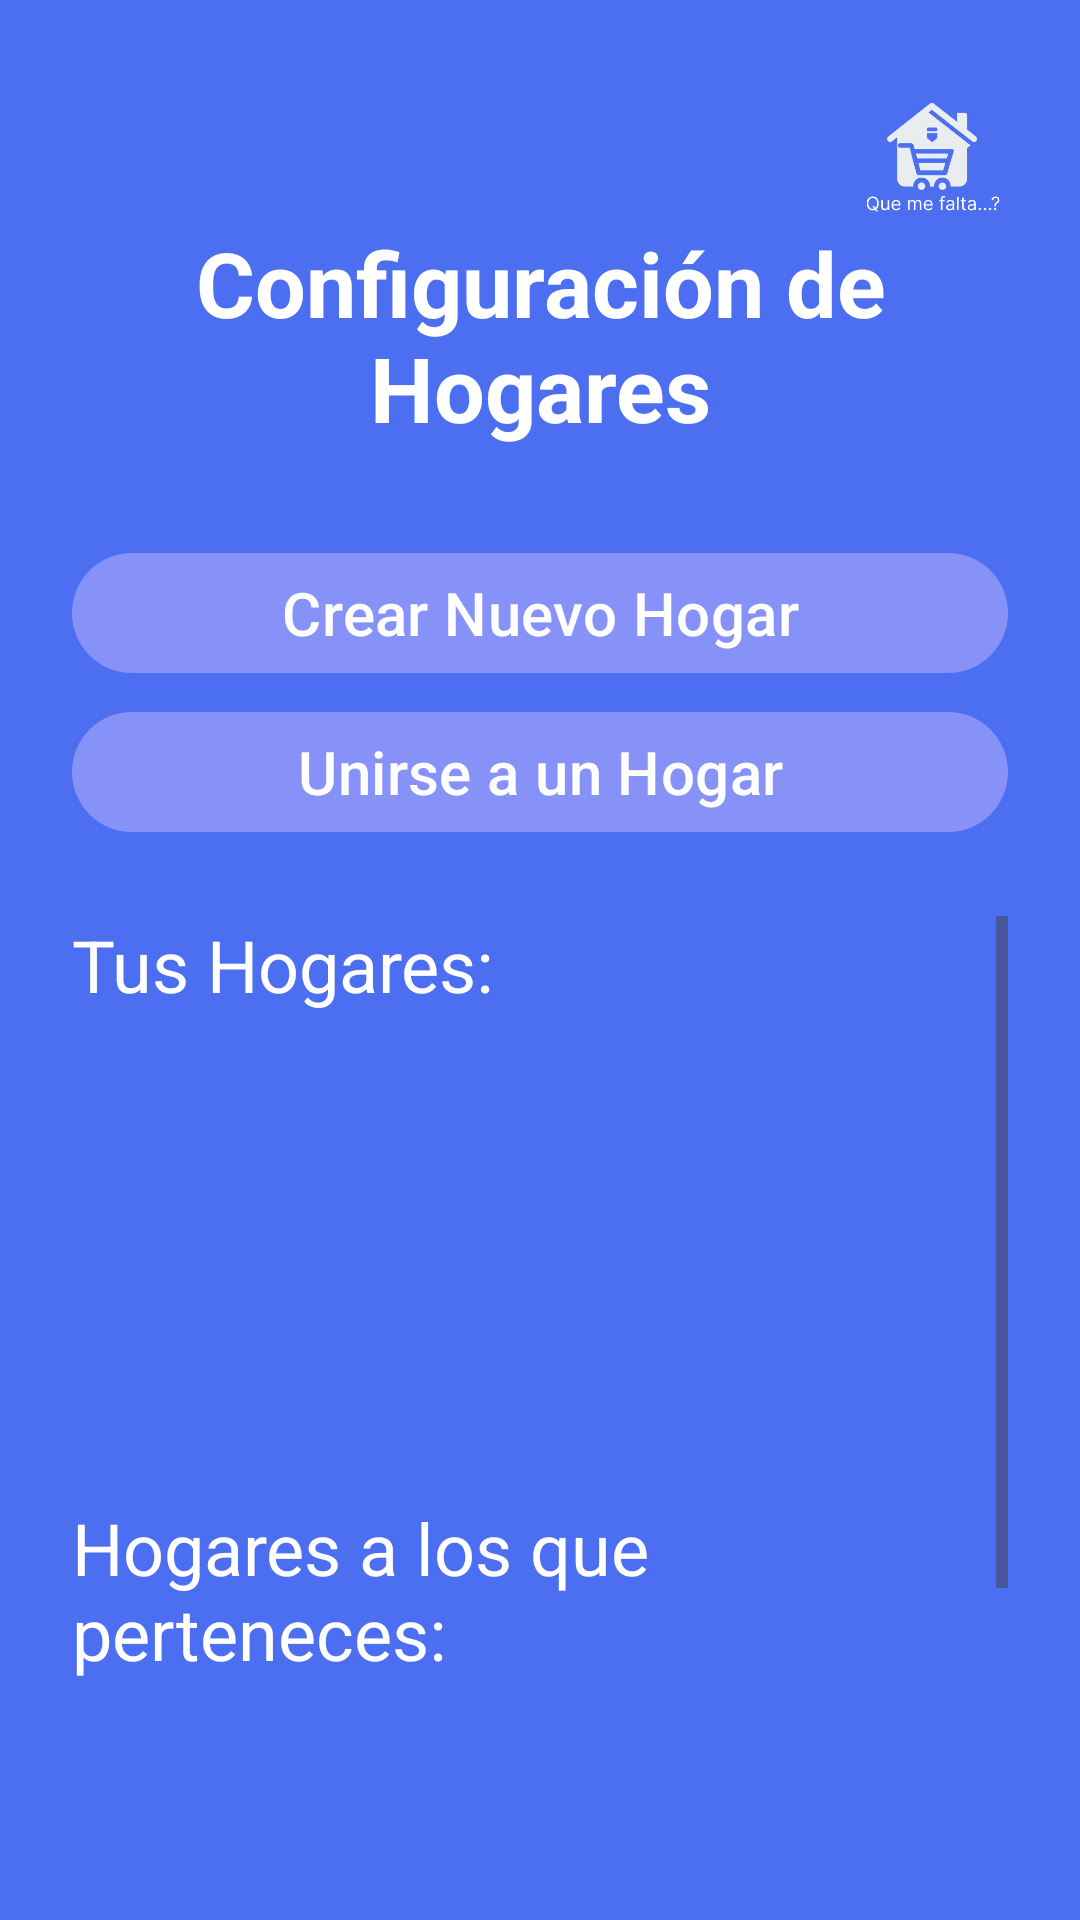

Reconstruct the res/layout file that produces this screen, plus the resources it refers to.
<!-- AndroidManifest.xml: application theme Theme.QueMeFaltaApp -->
<!-- res/layout/fragment_homes_setting.xml -->
<?xml version="1.0" encoding="utf-8"?>
<FrameLayout xmlns:android="http://schemas.android.com/apk/res/android"
    xmlns:app="http://schemas.android.com/apk/res-auto"
    xmlns:tools="http://schemas.android.com/tools"
    android:layout_width="match_parent"
    android:layout_height="match_parent"
    android:background="@color/primaryBg"
    tools:context=".settings.HomesSettingFragment">

    <LinearLayout
        android:layout_width="match_parent"
        android:layout_height="match_parent"
        android:padding="24dp"
        android:orientation="vertical">

        <LinearLayout
            android:layout_width="match_parent"
            android:layout_height="wrap_content"
            android:orientation="horizontal">

            <ImageButton
                android:id="@+id/btnBackHomesSettings"
                android:layout_width="30dp"
                android:layout_gravity="center"
                android:layout_height="30dp"
                android:background="#00FFFFFF"
                android:src="@drawable/baseline_backspace_24"
                app:tint="@android:color/holo_red_light" />

            <Space
                android:layout_width="wrap_content"
                android:layout_height="wrap_content"
                android:layout_weight="1" />

            <ImageView
                android:id="@+id/imageView2"
                android:layout_gravity="center"
                android:layout_width="50dp"
                android:layout_height="50dp"
                android:contentDescription="Logo"
                android:src="@drawable/logo" />
        </LinearLayout>

        <TextView
            android:layout_width="match_parent"
            android:layout_height="wrap_content"
            android:text="Configuración de Hogares"
            android:textSize="30sp"
            android:textStyle="bold"
            android:textColor="@color/primaryTxt"
            android:gravity="center_horizontal"
            android:layout_marginBottom="16dp"/>
        <com.google.android.material.button.MaterialButton
            android:id="@+id/btnCreateHomeSettings"
            android:layout_width="match_parent"
            android:layout_height="wrap_content"
            android:textSize="20dp"
            android:layout_marginTop="15dp"
            android:text="Crear Nuevo Hogar"/>
        <com.google.android.material.button.MaterialButton
            android:id="@+id/btnKoinHomeSettings"
            android:layout_width="match_parent"
            android:layout_height="wrap_content"
            android:textSize="20dp"
            android:layout_marginBottom="24dp"
            android:layout_marginTop="5dp"
            android:text="Unirse a un Hogar"/>
        <ScrollView
            android:layout_width="match_parent"
            android:layout_height="wrap_content">
            <LinearLayout
                android:layout_width="wrap_content"
                android:orientation="vertical"
                android:layout_height="match_parent">
                <TextView
                    android:id="@+id/tvYourHomes"
                    android:layout_width="match_parent"
                    android:layout_height="wrap_content"
                    android:textColor="@color/white"
                    android:textSize="24dp"
                    android:text="Tus Hogares:" />

                <ListView
                    android:id="@+id/lvYourHomesSettings"
                    android:layout_width="match_parent"
                    android:layout_height="162dp" />

                <TextView
                    android:id="@+id/textView"
                    android:layout_width="match_parent"
                    android:layout_height="wrap_content"
                    android:text="Hogares a los que perteneces:"
                    android:textColor="@color/white"
                    android:textSize="24dp" />

                <ListView
                    android:id="@+id/lvHomesSettings"
                    android:layout_width="match_parent"
                    android:layout_height="176dp" />
            </LinearLayout>

        </ScrollView>

    </LinearLayout>

</FrameLayout>
<!-- resources referenced by this layout -->
<resources>
  <color name="primaryBg">#4B6FF0</color>
  <color name="primaryTxt">#FFF</color>
  <color name="white">#FFFFFFFF</color>
  <!-- drawable logo: png bitmap (drawable, 18288 bytes) -->
  <style name="Theme.QueMeFaltaApp" parent="Base.Theme.QueMeFaltaApp" />
  <style name="Base.Theme.QueMeFaltaApp" parent="Theme.Material3.DayNight.NoActionBar">
          
          <item name="colorPrimary">@color/lavender</item>
          <item name="colorPrimaryVariant">@color/lavender</item>
          <item name="colorOnPrimary">@color/white</item>
          
          <item name="colorSecondary">@color/teal_200</item>
          <item name="colorSecondaryVariant">@color/teal_700</item>
          <item name="colorOnSecondary">@color/black</item>
          
          <item name="android:statusBarColor">?attr/colorPrimaryVariant</item>
          
      </style>
  <color name="lavender">#8692f7</color>
  <color name="teal_200">#FF03DAC5</color>
  <color name="teal_700">#FF018786</color>
  <color name="black">#FF000000</color>
</resources>
